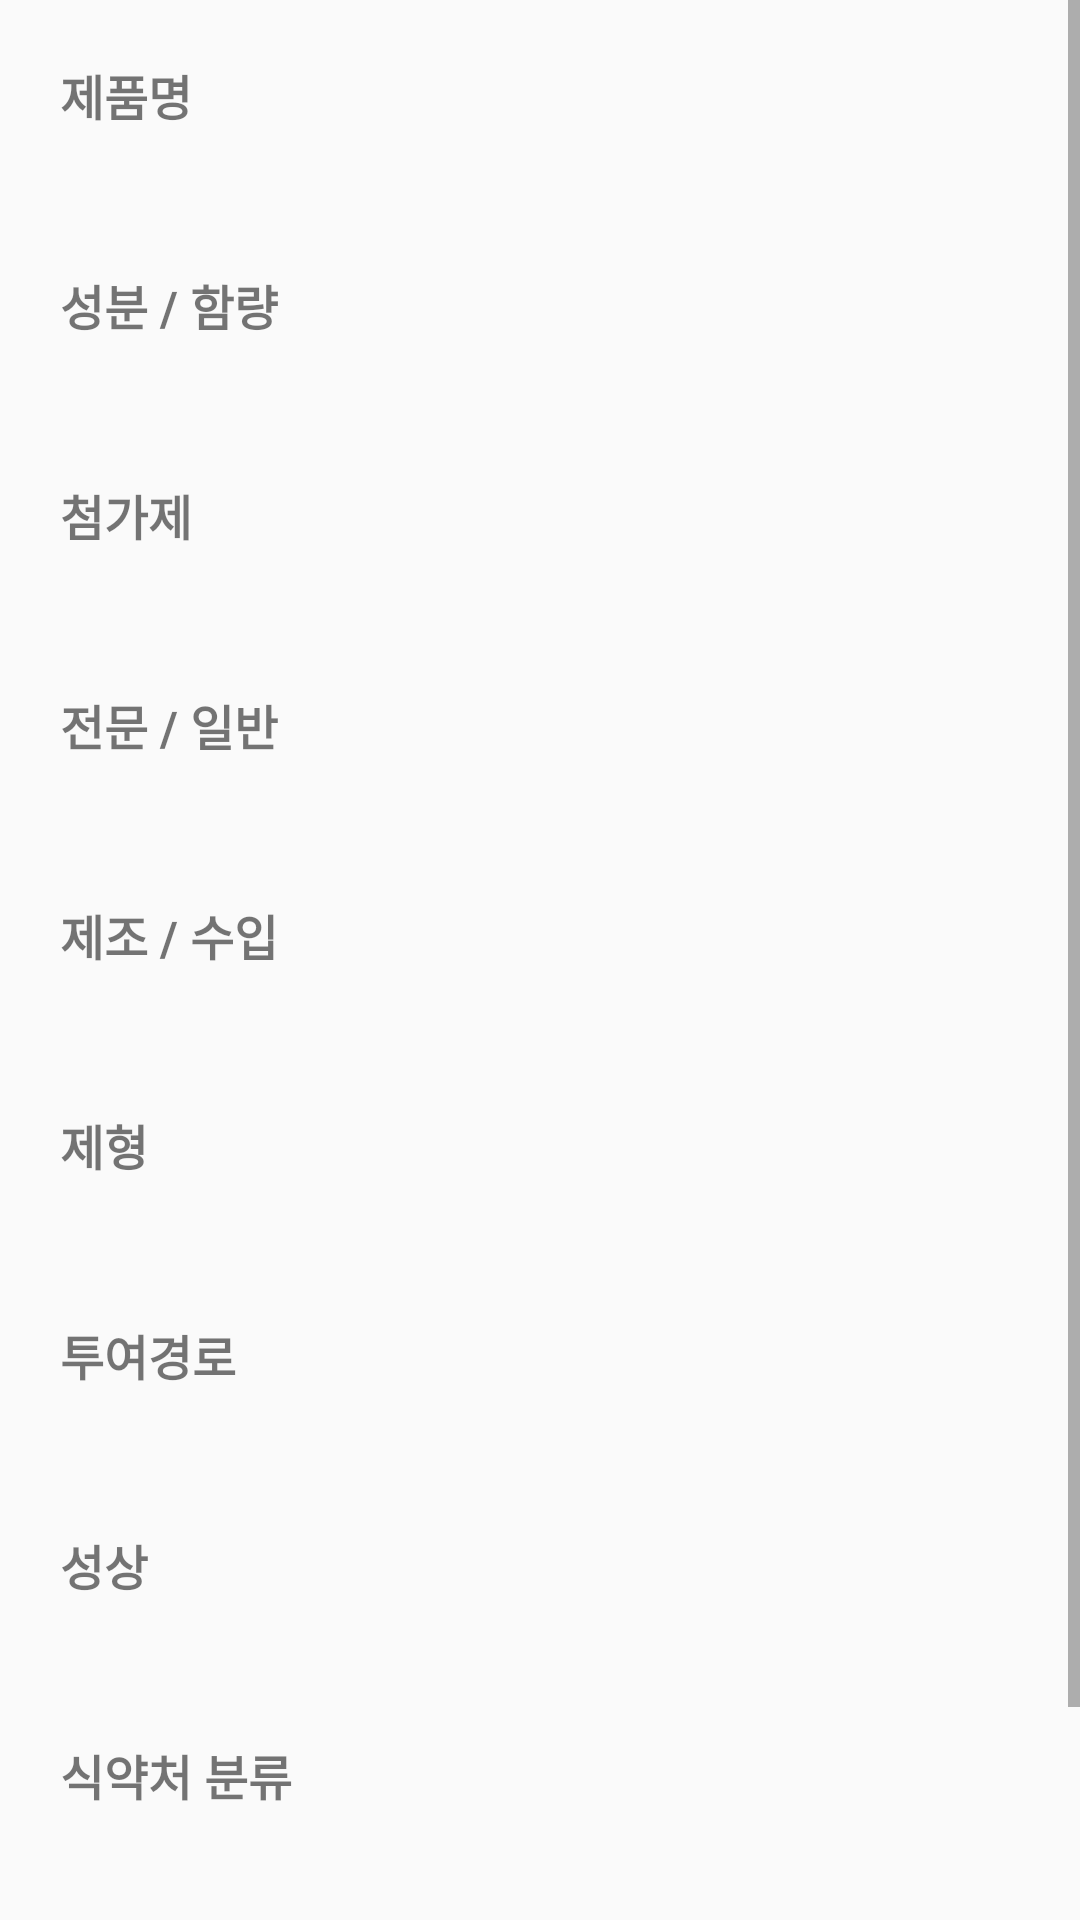

This screen was rendered from an Android layout file. Write that file and the resources it references.
<!-- AndroidManifest.xml: application theme Theme.WhatThePill -->
<!-- res/layout/fragment_textview.xml -->
<?xml version="1.0" encoding="utf-8"?>
<FrameLayout xmlns:android="http://schemas.android.com/apk/res/android"
    xmlns:tools="http://schemas.android.com/tools"
    android:layout_width="match_parent"
    android:layout_height="match_parent">
    <ScrollView
        android:layout_width="match_parent"
        android:layout_height="match_parent">
        <LinearLayout
            android:layout_width="match_parent"
            android:layout_height="wrap_content"
            android:padding="20dp"
            android:orientation="vertical">

            <LinearLayout
                android:layout_width="match_parent"
                android:layout_height="match_parent"
                android:orientation="vertical">

                <TextView
                    android:id="@+id/textView"
                    android:layout_width="wrap_content"
                    android:layout_height="wrap_content"
                    android:textStyle="bold"
                    android:textSize="16sp"
                    android:paddingBottom="5dp"
                    android:text="제품명" />

                <TextView
                    android:id="@+id/drugName"
                    android:layout_width="match_parent"
                    android:layout_height="wrap_content"
                    android:textSize="16sp"
                    tools:text="내용" />
            </LinearLayout>

            <LinearLayout
                android:layout_width="match_parent"
                android:layout_height="match_parent"
                android:layout_marginTop="20dp"
                android:orientation="vertical">

                <TextView
                    android:id="@+id/textView2"
                    android:layout_width="wrap_content"
                    android:layout_height="wrap_content"
                    android:textStyle="bold"
                    android:textSize="16sp"
                    android:paddingBottom="5dp"
                    android:text="성분 / 함량" />

                <TextView
                    android:id="@+id/drugIngredient"
                    android:layout_width="match_parent"
                    android:layout_height="wrap_content"
                    android:textSize="16sp"
                    tools:text="내용" />
            </LinearLayout>

            <LinearLayout
                android:layout_width="match_parent"
                android:layout_height="match_parent"
                android:layout_marginTop="20dp"
                android:orientation="vertical">

                <TextView
                    android:id="@+id/textView3"
                    android:layout_width="wrap_content"
                    android:layout_height="wrap_content"
                    android:textStyle="bold"
                    android:textSize="16sp"
                    android:paddingBottom="5dp"
                    android:text="첨가제" />

                <TextView
                    android:id="@+id/additives"
                    android:layout_width="match_parent"
                    android:layout_height="wrap_content"
                    android:textSize="16sp"
                    tools:text="내용" />
            </LinearLayout>

            <LinearLayout
                android:layout_width="match_parent"
                android:layout_height="match_parent"
                android:layout_marginTop="20dp"
                android:orientation="vertical">

                <TextView
                    android:id="@+id/textView4"
                    android:layout_width="wrap_content"
                    android:layout_height="wrap_content"
                    android:textStyle="bold"
                    android:textSize="16sp"
                    android:paddingBottom="5dp"
                    android:text="전문 / 일반" />

                <TextView
                    android:id="@+id/professional"
                    android:layout_width="match_parent"
                    android:layout_height="wrap_content"
                    android:textSize="16sp"
                    tools:text="내용" />
            </LinearLayout>


            <LinearLayout
                android:layout_width="match_parent"
                android:layout_height="match_parent"
                android:layout_marginTop="20dp"
                android:orientation="vertical">

                <TextView
                    android:id="@+id/textView5"
                    android:layout_width="wrap_content"
                    android:layout_height="wrap_content"
                    android:textStyle="bold"
                    android:textSize="16sp"
                    android:paddingBottom="5dp"
                    android:text="제조 / 수입" />

                <TextView
                    android:id="@+id/drugCompany"
                    android:layout_width="match_parent"
                    android:layout_height="wrap_content"
                    android:textSize="16sp"
                    tools:text="내용" />
            </LinearLayout>

            <LinearLayout
                android:layout_width="match_parent"
                android:layout_height="match_parent"
                android:layout_marginTop="20dp"
                android:orientation="vertical">

                <TextView
                    android:id="@+id/textView6"
                    android:layout_width="wrap_content"
                    android:layout_height="wrap_content"
                    android:textStyle="bold"
                    android:textSize="16sp"
                    android:paddingBottom="5dp"
                    android:text="제형" />

                <TextView
                    android:id="@+id/drugForm"
                    android:layout_width="match_parent"
                    android:layout_height="wrap_content"
                    android:textSize="16sp"
                    tools:text="내용" />
            </LinearLayout>

            <LinearLayout
                android:layout_width="match_parent"
                android:layout_height="match_parent"
                android:layout_marginTop="20dp"
                android:orientation="vertical">

                <TextView
                    android:id="@+id/textView7"
                    android:layout_width="wrap_content"
                    android:layout_height="wrap_content"
                    android:textStyle="bold"
                    android:textSize="16sp"
                    android:paddingBottom="5dp"
                    android:text="투여경로" />

                <TextView
                    android:id="@+id/howEat"
                    android:layout_width="match_parent"
                    android:layout_height="wrap_content"
                    android:textSize="16sp"
                    tools:text="내용" />
            </LinearLayout>

            <LinearLayout
                android:layout_width="match_parent"
                android:layout_height="match_parent"
                android:layout_marginTop="20dp"
                android:orientation="vertical">

                <TextView
                    android:id="@+id/textView8"
                    android:layout_width="wrap_content"
                    android:layout_height="wrap_content"
                    android:textStyle="bold"
                    android:textSize="16sp"
                    android:paddingBottom="5dp"
                    android:text="성상" />

                <TextView
                    android:id="@+id/appearance"
                    android:layout_width="match_parent"
                    android:layout_height="wrap_content"
                    android:textSize="16sp"
                    tools:text="내용" />
            </LinearLayout>

            <LinearLayout
                android:layout_width="match_parent"
                android:layout_height="match_parent"
                android:layout_marginTop="20dp"
                android:orientation="vertical">

                <TextView
                    android:id="@+id/textView9"
                    android:layout_width="wrap_content"
                    android:layout_height="wrap_content"
                    android:textStyle="bold"
                    android:textSize="16sp"
                    android:paddingBottom="5dp"
                    android:text="식약처 분류" />

                <TextView
                    android:id="@+id/classification"
                    android:layout_width="match_parent"
                    android:layout_height="wrap_content"
                    android:textSize="16sp"
                    tools:text="내용" />
            </LinearLayout>

            <LinearLayout
                android:layout_width="match_parent"
                android:layout_height="match_parent"
                android:layout_marginTop="20dp"
                android:orientation="vertical">

                <TextView
                    android:id="@+id/textView10"
                    android:layout_width="wrap_content"
                    android:layout_height="wrap_content"
                    android:textStyle="bold"
                    android:textSize="16sp"
                    android:paddingBottom="5dp"
                    android:text="저장방법" />

                <TextView
                    android:id="@+id/storeMethod"
                    android:layout_width="match_parent"
                    android:layout_height="wrap_content"
                    android:textSize="16sp"
                    tools:text="내용" />
            </LinearLayout>
        </LinearLayout>
    </ScrollView>
</FrameLayout>
<!-- resources referenced by this layout -->
<resources>
  <style name="Theme.WhatThePill" parent="Theme.AppCompat.Light">
          <item name="colorPrimary">@color/colorPrimary</item>
          <item name="colorPrimaryVariant">@color/colorPrimaryVariant</item>
          <item name="colorAccent">@color/colorAccent</item>
          <item name="android:statusBarColor" tools:targetApi="l">?attr/colorPrimaryVariant</item>
      </style>
  <color name="colorPrimary">#FFFFFFFF</color>
  <color name="colorPrimaryVariant">#000000</color>
  <color name="colorAccent">#0ED145</color>&gt;
      //filter button color
</resources>
